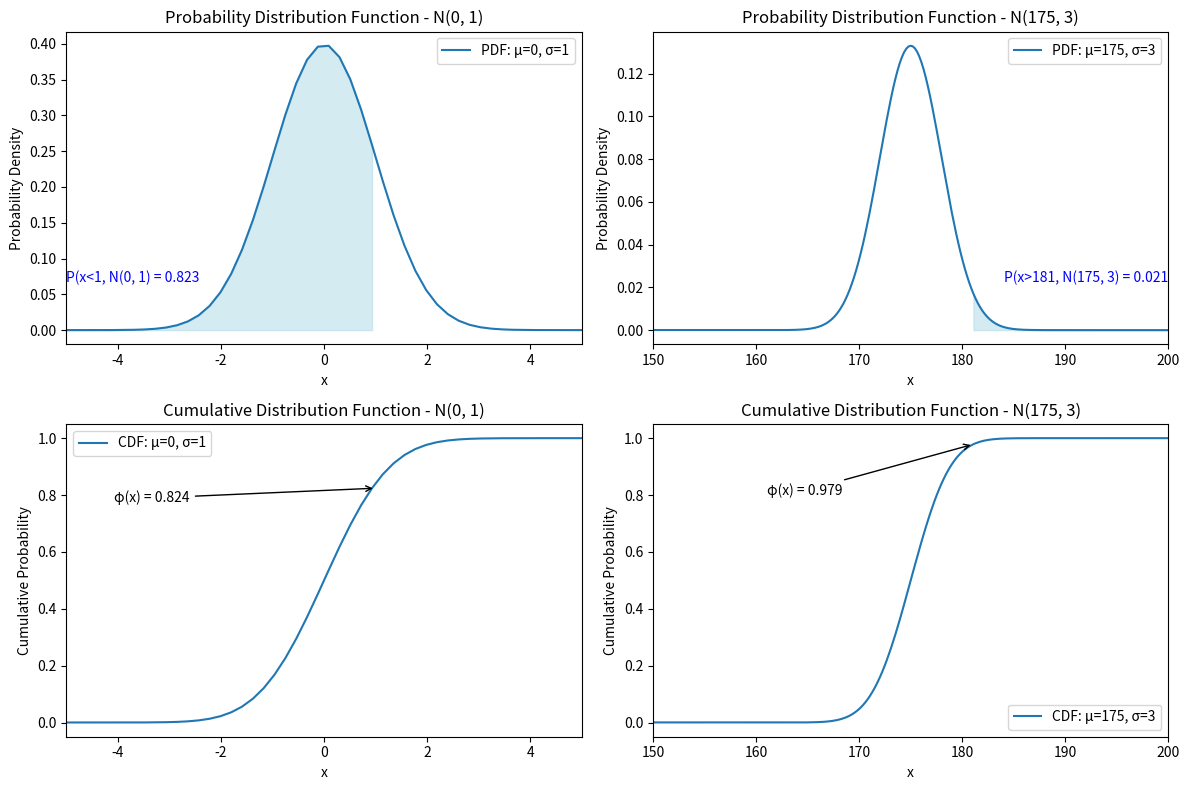

This chart was generated by the following Python code:
import numpy as np
import matplotlib.pyplot as plt
from scipy.stats import norm
from scipy.interpolate import interp1d
'''
Utilized ChatGPT
'''

'Parameters for both distributions'
mu1, sigma1 = 0, 1
mu2, sigma2 = 175, 3

'Set wide range and calculate Probability Distribution and Cumulative Distribution for both parameters'
x_values = np.linspace(-10, 200, 1000)
pdf1 = norm.pdf(x_values, mu1, sigma1)
cdf1 = norm.cdf(x_values, mu1, sigma1)

pdf2 = norm.pdf(x_values, mu2, sigma2)
cdf2 = norm.cdf(x_values, mu2, sigma2)

'Calculate Area under PDF bell curves'
'FOR PDF 1 I USED THE STATED PARAMETERS OF x < 1, BUT THE PROVIDED GRAPHS FROM THE HW DOCUMENT HAS x < -0.5 AS A PARAMETER'
area_under_pdf1 = np.trapz(pdf1[x_values <= 1], x_values[x_values <= 1])
area_under_pdf2 = np.trapz(pdf2[x_values >= (mu2 + 2 * sigma2)], x_values[x_values >= (mu2 + 2 * sigma2)])

'Set index for CDF curves'
idx_x1_pdf1 = np.argmin(np.abs(x_values - 1))
idx_mu_2sigma_pdf2 = np.argmin(np.abs(x_values - (mu2 + 2 * sigma2)))

'Interpolate CDF values and calculate phi(x) values'
cdf_interp1 = interp1d(x_values, cdf1)
cdf_interp2 = interp1d(x_values, cdf2)

y_value_x1_pdf1 = cdf_interp1(x_values[idx_x1_pdf1])
y_value_mu_2sigma_pdf2 = cdf_interp2(x_values[idx_mu_2sigma_pdf2])

'Create one figure of 4 graphs stacked and grouped by parameters'
fig, axs = plt.subplots(2, 2, figsize=(12, 8))

'Plot PDFs and CDFs for both parameters'
# PDF1
axs[0, 0].plot(x_values, pdf1, label='PDF: μ=0, σ=1')
axs[0, 0].set_title('Probability Distribution Function - N(0, 1)')
axs[0, 0].set_xlabel('x')
axs[0, 0].set_ylabel('Probability Density')
axs[0, 0].legend()
axs[0, 0].set_xlim(-5, 5)
axs[0, 0].fill_between(x_values, pdf1, where=(x_values <= 1), color='lightblue', alpha=0.5)
axs[0, 0].annotate(f'P(x<1, N(0, 1) = {area_under_pdf1:.3f}', xy=(0.0001, 0.2), xycoords='axes fraction', ha='left', fontsize=10, color='blue')

# CDF1
axs[1, 0].plot(x_values, cdf1, label='CDF: μ=0, σ=1')
axs[1, 0].set_title('Cumulative Distribution Function - N(0, 1)')
axs[1, 0].set_xlabel('x')
axs[1, 0].set_ylabel('Cumulative Probability')
axs[1, 0].legend()
axs[1, 0].set_xlim(-5, 5)
#In case this section looks strange, this line annotates the Cumulative Distribution graph to display the cumulative value, I had to play with
#the xytext position values to make it look decent. ChatGPT gave a character code for phi instead of the unicode designator
axs[1, 0].annotate(f'{chr(966)}(x) = {y_value_x1_pdf1:.3f}', xy=(1, y_value_x1_pdf1), xytext=((x_values[idx_x1_pdf1]-5), y_value_x1_pdf1 - 0.05),
                   arrowprops=dict(facecolor='black', arrowstyle='->'), fontsize=10)

# PDF2
axs[0, 1].plot(x_values, pdf2, label='PDF: μ=175, σ=3')
axs[0, 1].set_title('Probability Distribution Function - N(175, 3)')
axs[0, 1].set_xlabel('x')
axs[0, 1].set_ylabel('Probability Density')
axs[0, 1].legend()
axs[0, 1].set_xlim(150, 200)
axs[0, 1].fill_between(x_values, pdf2, where=(x_values >= (mu2 + 2 * sigma2)), color='lightblue', alpha=0.5)
axs[0, 1].annotate(f'P(x>{mu2 + 2 * sigma2}, N(175, 3) = {area_under_pdf2:.3f}', xy=(1, 0.2), xycoords='axes fraction', ha='right', fontsize=10, color='blue')

# CDF2
axs[1, 1].plot(x_values, cdf2, label='CDF: μ=175, σ=3')
axs[1, 1].set_title('Cumulative Distribution Function - N(175, 3)')
axs[1, 1].set_xlabel('x')
axs[1, 1].set_ylabel('Cumulative Probability')
axs[1, 1].legend()
axs[1, 1].set_xlim(150, 200)
#See note on lines 58 and 59
axs[1, 1].annotate(f'{chr(966)}(x) = {y_value_mu_2sigma_pdf2:.3f}', xy=(x_values[idx_mu_2sigma_pdf2], y_value_mu_2sigma_pdf2),
                   xytext=(x_values[idx_mu_2sigma_pdf2] - 20, 0.8),
                   arrowprops=dict(facecolor='black', arrowstyle='->'), fontsize=10)

'Adjust layout and display Figure'
plt.tight_layout()
plt.show()
